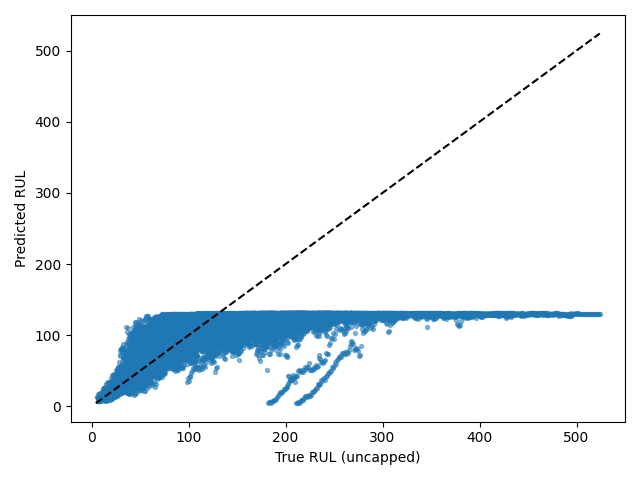

The file beside this chart, header and first rows:
Dataset, Split, SourceSplit, unit_nr, start_cycle, end_cycle, RUL_original, RUL_capped, regime, regime_transition_count, is_padded, padding_cycles, observed_cycles, Model, Seed, Experiment, RUL_true, RUL_pred, AbsoluteError
FD004, test_windows, test, 1, 1, 30, 222, 125, 5, 26, False, 0, 30, transformer, 4, baseline, 222, 130.6, 91.42
FD004, test_windows, test, 1, 2, 31, 221, 125, 3, 26, False, 0, 30, transformer, 4, baseline, 221, 130.7, 90.28
FD004, test_windows, test, 1, 3, 32, 220, 125, 0, 26, False, 0, 30, transformer, 4, baseline, 220, 130.8, 89.21
FD004, test_windows, test, 1, 4, 33, 219, 125, 1, 27, False, 0, 30, transformer, 4, baseline, 219, 130.7, 88.29
FD004, test_windows, test, 1, 5, 34, 218, 125, 2, 27, False, 0, 30, transformer, 4, baseline, 218, 130.8, 87.21
FD004, test_windows, test, 1, 6, 35, 217, 125, 3, 27, False, 0, 30, transformer, 4, baseline, 217, 130.8, 86.18
FD004, test_windows, test, 1, 7, 36, 216, 125, 1, 27, False, 0, 30, transformer, 4, baseline, 216, 130.7, 85.27
FD004, test_windows, test, 1, 8, 37, 215, 125, 1, 26, False, 0, 30, transformer, 4, baseline, 215, 130.8, 84.2
FD004, test_windows, test, 1, 9, 38, 214, 125, 2, 26, False, 0, 30, transformer, 4, baseline, 214, 130.8, 83.18
FD004, test_windows, test, 1, 10, 39, 213, 125, 5, 26, False, 0, 30, transformer, 4, baseline, 213, 130.9, 82.09
FD004, test_windows, test, 1, 11, 40, 212, 125, 5, 25, False, 0, 30, transformer, 4, baseline, 212, 130.9, 81.13
FD004, test_windows, test, 1, 12, 41, 211, 125, 2, 25, False, 0, 30, transformer, 4, baseline, 211, 130.9, 80.08
FD004, test_windows, test, 1, 13, 42, 210, 125, 2, 24, False, 0, 30, transformer, 4, baseline, 210, 130.8, 79.17
FD004, test_windows, test, 1, 14, 43, 209, 125, 4, 24, False, 0, 30, transformer, 4, baseline, 209, 130.8, 78.16
FD004, test_windows, test, 1, 15, 44, 208, 125, 1, 24, False, 0, 30, transformer, 4, baseline, 208, 130.6, 77.38
FD004, test_windows, test, 1, 16, 45, 207, 125, 2, 24, False, 0, 30, transformer, 4, baseline, 207, 130.6, 76.37
FD004, test_windows, test, 1, 17, 46, 206, 125, 3, 24, False, 0, 30, transformer, 4, baseline, 206, 130.3, 75.69
FD004, test_windows, test, 1, 18, 47, 205, 125, 1, 25, False, 0, 30, transformer, 4, baseline, 205, 130.7, 74.28
FD004, test_windows, test, 1, 19, 48, 204, 125, 3, 26, False, 0, 30, transformer, 4, baseline, 204, 130.7, 73.26
FD004, test_windows, test, 1, 20, 49, 203, 125, 1, 26, False, 0, 30, transformer, 4, baseline, 203, 130.6, 72.43
FD004, test_windows, test, 1, 21, 50, 202, 125, 4, 26, False, 0, 30, transformer, 4, baseline, 202, 130.4, 71.6
FD004, test_windows, test, 1, 22, 51, 201, 125, 0, 26, False, 0, 30, transformer, 4, baseline, 201, 130.6, 70.41
FD004, test_windows, test, 1, 23, 52, 200, 125, 2, 26, False, 0, 30, transformer, 4, baseline, 200, 130.7, 69.3
FD004, test_windows, test, 1, 24, 53, 199, 125, 2, 25, False, 0, 30, transformer, 4, baseline, 199, 130.7, 68.28
FD004, test_windows, test, 1, 25, 54, 198, 125, 1, 25, False, 0, 30, transformer, 4, baseline, 198, 130.6, 67.41
FD004, test_windows, test, 1, 26, 55, 197, 125, 0, 25, False, 0, 30, transformer, 4, baseline, 197, 130.9, 66.06
FD004, test_windows, test, 1, 27, 56, 196, 125, 1, 25, False, 0, 30, transformer, 4, baseline, 196, 130.9, 65.13
FD004, test_windows, test, 1, 28, 57, 195, 125, 1, 24, False, 0, 30, transformer, 4, baseline, 195, 130.9, 64.12
FD004, test_windows, test, 1, 29, 58, 194, 125, 4, 24, False, 0, 30, transformer, 4, baseline, 194, 130.7, 63.3
FD004, test_windows, test, 1, 30, 59, 193, 125, 0, 24, False, 0, 30, transformer, 4, baseline, 193, 130.7, 62.31
FD004, test_windows, test, 1, 31, 60, 192, 125, 5, 24, False, 0, 30, transformer, 4, baseline, 192, 130.8, 61.15
FD004, test_windows, test, 1, 32, 61, 191, 125, 3, 24, False, 0, 30, transformer, 4, baseline, 191, 130.8, 60.16
FD004, test_windows, test, 1, 33, 62, 190, 125, 1, 24, False, 0, 30, transformer, 4, baseline, 190, 130.8, 59.24
FD004, test_windows, test, 1, 34, 63, 189, 125, 0, 24, False, 0, 30, transformer, 4, baseline, 189, 130.8, 58.24
FD004, test_windows, test, 1, 35, 64, 188, 125, 4, 24, False, 0, 30, transformer, 4, baseline, 188, 130.6, 57.44
FD004, test_windows, test, 1, 36, 65, 187, 125, 5, 24, False, 0, 30, transformer, 4, baseline, 187, 130.4, 56.63
FD004, test_windows, test, 1, 37, 66, 186, 125, 3, 25, False, 0, 30, transformer, 4, baseline, 186, 130.8, 55.23
FD004, test_windows, test, 1, 38, 67, 185, 125, 3, 24, False, 0, 30, transformer, 4, baseline, 185, 130.7, 54.27
FD004, test_windows, test, 1, 39, 68, 184, 125, 1, 24, False, 0, 30, transformer, 4, baseline, 184, 130.8, 53.24
FD004, test_windows, test, 1, 40, 69, 183, 125, 2, 25, False, 0, 30, transformer, 4, baseline, 183, 130.7, 52.25
FD004, test_windows, test, 1, 41, 70, 182, 125, 5, 25, False, 0, 30, transformer, 4, baseline, 182, 130.7, 51.25
FD004, test_windows, test, 1, 42, 71, 181, 125, 0, 26, False, 0, 30, transformer, 4, baseline, 181, 130.8, 50.21
FD004, test_windows, test, 1, 43, 72, 180, 125, 2, 26, False, 0, 30, transformer, 4, baseline, 180, 130.7, 49.28
FD004, test_windows, test, 1, 44, 73, 179, 125, 4, 26, False, 0, 30, transformer, 4, baseline, 179, 130.7, 48.3
FD004, test_windows, test, 1, 45, 74, 178, 125, 0, 26, False, 0, 30, transformer, 4, baseline, 178, 130.7, 47.3
FD004, test_windows, test, 1, 46, 75, 177, 125, 3, 26, False, 0, 30, transformer, 4, baseline, 177, 130.8, 46.17
FD004, test_windows, test, 1, 47, 76, 176, 125, 3, 25, False, 0, 30, transformer, 4, baseline, 176, 130.7, 45.27
FD004, test_windows, test, 1, 48, 77, 175, 125, 1, 25, False, 0, 30, transformer, 4, baseline, 175, 130.7, 44.28
FD004, test_windows, test, 1, 49, 78, 174, 125, 0, 25, False, 0, 30, transformer, 4, baseline, 174, 130.6, 43.44
FD004, test_windows, test, 1, 50, 79, 173, 125, 0, 24, False, 0, 30, transformer, 4, baseline, 173, 130.1, 42.9
FD004, test_windows, test, 1, 51, 80, 172, 125, 1, 24, False, 0, 30, transformer, 4, baseline, 172, 130.4, 41.6
FD004, test_windows, test, 1, 52, 81, 171, 125, 3, 24, False, 0, 30, transformer, 4, baseline, 171, 130.4, 40.59
FD004, test_windows, test, 1, 53, 82, 170, 125, 1, 25, False, 0, 30, transformer, 4, baseline, 170, 130.3, 39.73
FD004, test_windows, test, 1, 54, 83, 169, 125, 3, 25, False, 0, 30, transformer, 4, baseline, 169, 130.4, 38.61
FD004, test_windows, test, 1, 55, 84, 168, 125, 2, 25, False, 0, 30, transformer, 4, baseline, 168, 129.9, 38.12
FD004, test_windows, test, 1, 56, 85, 167, 125, 0, 25, False, 0, 30, transformer, 4, baseline, 167, 129.3, 37.66
FD004, test_windows, test, 1, 57, 86, 166, 125, 0, 25, False, 0, 30, transformer, 4, baseline, 166, 130.1, 35.92
FD004, test_windows, test, 1, 58, 87, 165, 125, 2, 25, False, 0, 30, transformer, 4, baseline, 165, 130, 34.97
FD004, test_windows, test, 1, 59, 88, 164, 125, 1, 25, False, 0, 30, transformer, 4, baseline, 164, 129.8, 34.2
FD004, test_windows, test, 1, 60, 89, 163, 125, 3, 25, False, 0, 30, transformer, 4, baseline, 163, 126.3, 36.74
... 34,032 more rows
